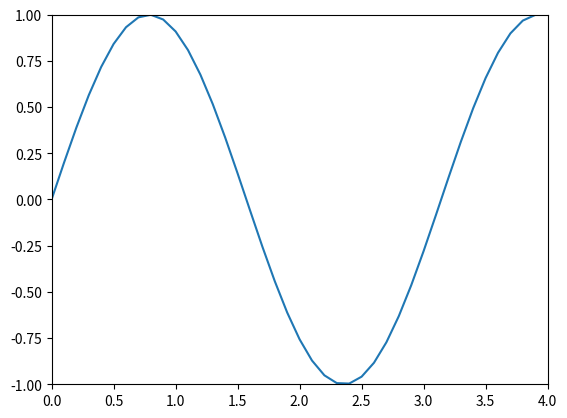

Write Python code to recreate this figure.
import numpy as np
import matplotlib.pyplot as plt

"""
	1. Membuat data
	2. Membuat plot
	3. Menampilkan plot
"""

# 1. Membuat data (sin(2wt + theta))
# camel case
def sinusGenerator(amplitudo,frekuensi,tAkhir,theta):
	t = np.arange(0,tAkhir,0.1)
	y = amplitudo * np.sin(2*frekuensi*t + np.deg2rad(theta))
	return t,y

t1,y1 = sinusGenerator(1,1,4,0)

#. 2 Membuat plot

plt.plot(t1,y1)

#setting axis panjang dan lebar dari plot nya
plt.axis([0,4,-1,1])#xMin,xMax,yMin,yMax

# 3. show plot

plt.show()